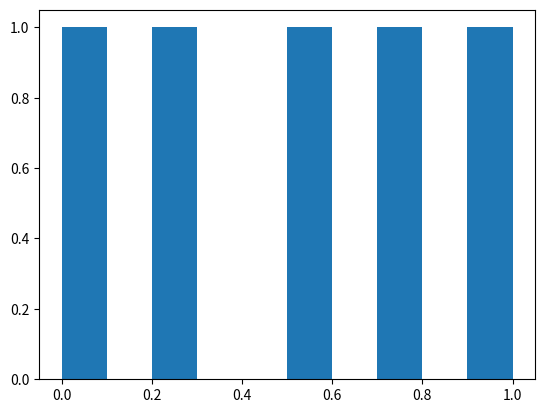

Generate this figure with matplotlib:
import numpy as np
import matplotlib.pyplot as plt
# Sample data
X = np.array([1, 2, 3, 4, 5])

# Min-Max scaling
X_norm = (X - X.min()) / (X.max() - X.min())

print(X_norm)
plt.hist(X_norm)
plt.show()

